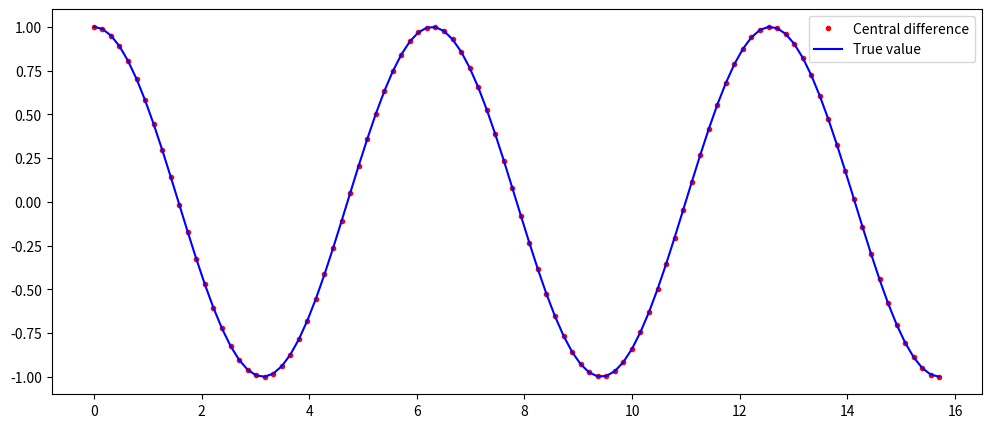

Python code for this plot:
import numpy as np
import matplotlib.pyplot as plt

def derivative(f,a,method='central',h=0.01):
    '''Compute the difference formula for f'(a) with step size h.

    Parameters
    ----------
    f : function
        Vectorized function of one variable
    a : number
        Compute derivative at x = a
    method : string
        Difference formula: 'forward', 'backward' or 'central'
    h : number
        Step size in difference formula

    Returns
    -------
    float
        Difference formula:
            central: f(a+h) - f(a-h))/2h
            forward: f(a+h) - f(a))/h
            backward: f(a) - f(a-h))/h            
    '''
    if method == 'central':
        return (f(a + h) - f(a - h))/(2*h)
    elif method == 'forward':
        return (f(a + h) - f(a))/h
    elif method == 'backward':
        return (f(a) - f(a - h))/h
    else:
        raise ValueError("Method must be 'central', 'forward' or 'backward'.")

# For example, we can check and plot here the difference between the approximation of the derivative of sinus with
# the central method and the real value
x = np.linspace(0,5*np.pi,100)
dydx = derivative(np.sin,x)
dYdx = np.cos(x)

plt.figure(figsize=(12,5))
plt.plot(x,dydx,'r.',label='Central difference')
plt.plot(x,dYdx,'b',label='True value')

plt.legend(loc='best')
plt.show()

